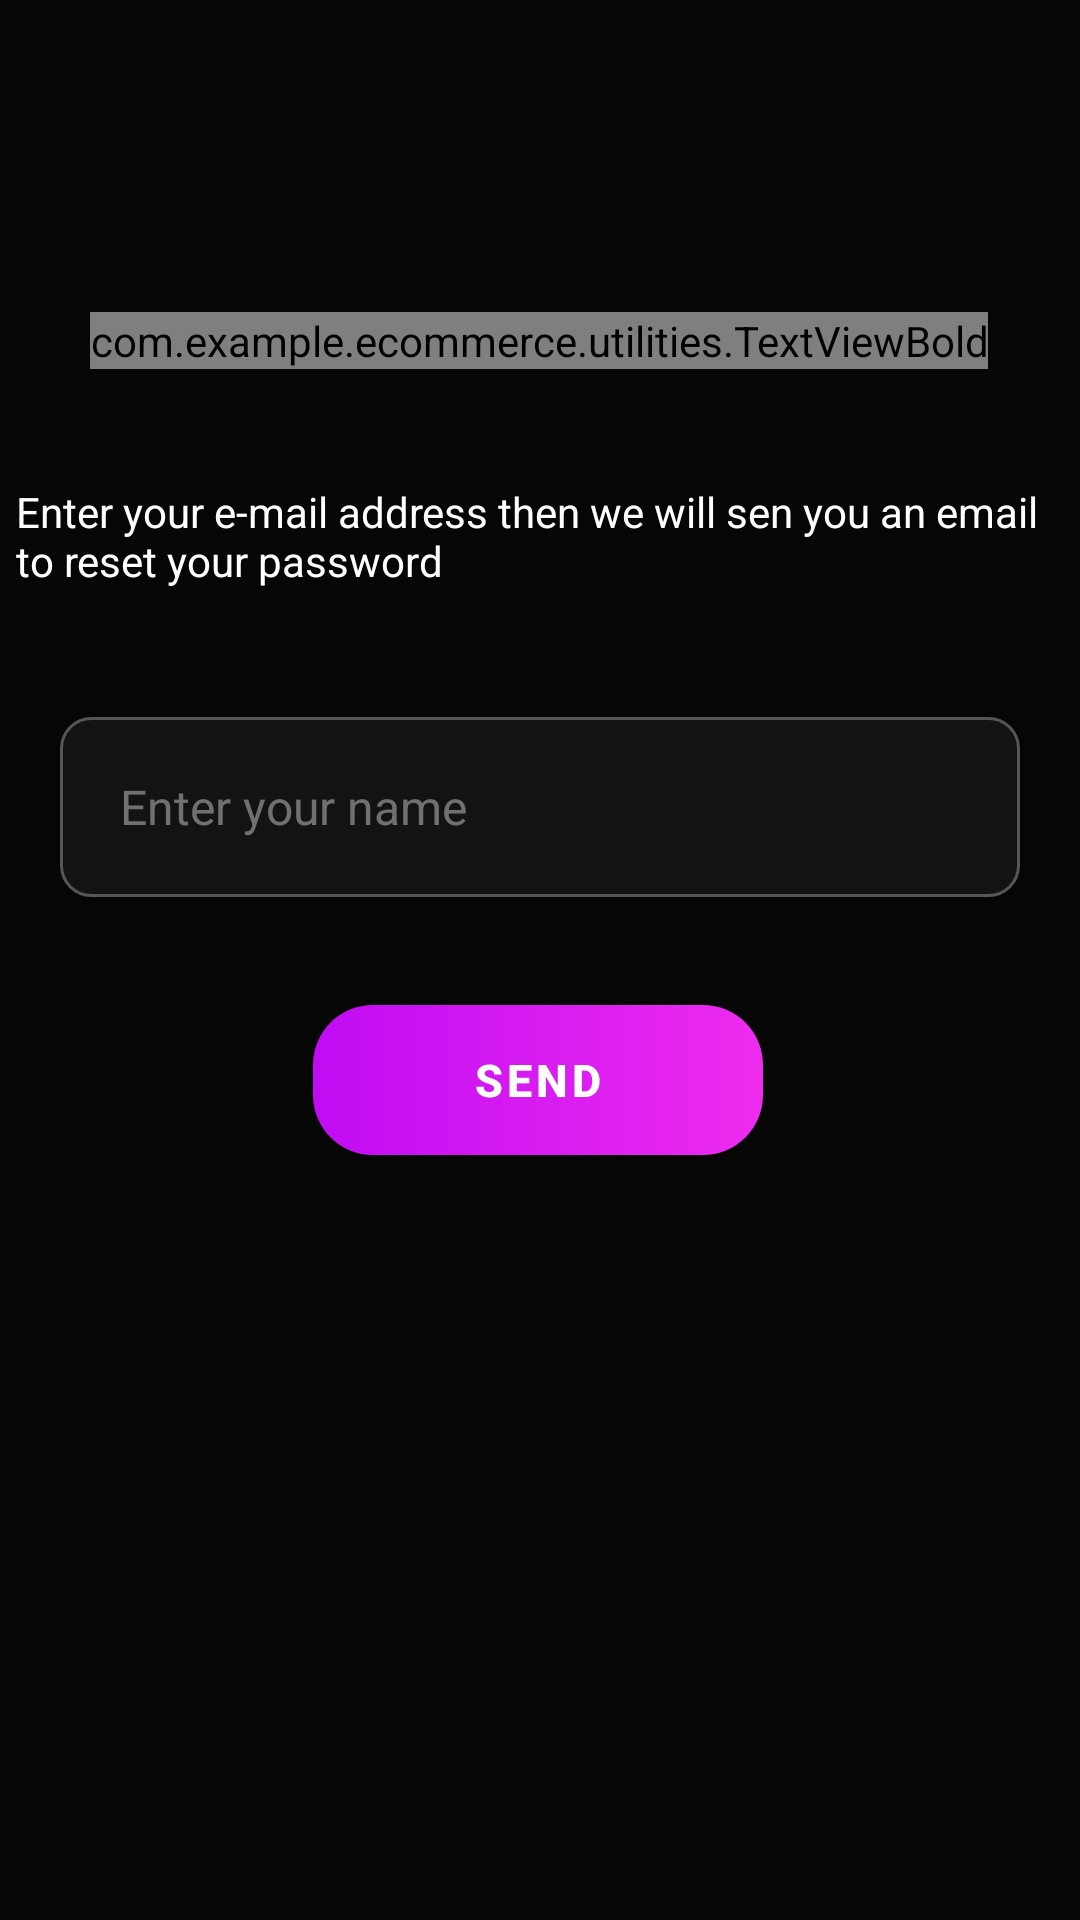

Write the Android layout XML for this screen, with the resource values it uses.
<!-- AndroidManifest.xml: application theme Theme.ECommerce -->
<!-- res/layout/activity_forget_password.xml -->
<?xml version="1.0" encoding="utf-8"?>
<androidx.constraintlayout.widget.ConstraintLayout xmlns:android="http://schemas.android.com/apk/res/android"
    xmlns:app="http://schemas.android.com/apk/res-auto"
    xmlns:tools="http://schemas.android.com/tools"
    android:layout_width="match_parent"
    android:layout_height="match_parent"
    android:background="@color/primaryColor"
    tools:context=".activities.ForgetPasswordActivity">

    <com.example.ecommerce.utilities.TextViewBold
        android:id="@+id/textViewBold"
        android:layout_width="wrap_content"
        android:layout_height="wrap_content"
        android:layout_marginTop="104dp"
        android:text="Forget Password"
        android:textColor="@color/white"
        android:textSize="32sp"
        app:layout_constraintEnd_toEndOf="parent"
        app:layout_constraintHorizontal_bias="0.497"
        app:layout_constraintStart_toStartOf="parent"
        app:layout_constraintTop_toTopOf="parent"
        tools:ignore="MissingConstraints" />

    <TextView
        android:id="@+id/textView6"
        android:layout_width="370dp"
        android:layout_height="60dp"
        android:layout_marginLeft="20dp"
        android:layout_marginTop="28dp"
        android:layout_marginRight="20dp"
        android:padding="10dp"
        android:text="Enter your e-mail address then we will sen you an email to reset your password"
        android:textColor="@color/white"
        app:layout_constraintEnd_toEndOf="parent"
        app:layout_constraintStart_toStartOf="parent"
        app:layout_constraintTop_toBottomOf="@+id/textViewBold" />

    <EditText

        android:id="@+id/resetPasswordForEmail"
        android:layout_width="0dp"
        android:layout_height="60dp"
        android:layout_marginStart="20dp"
        android:layout_marginTop="28dp"
        android:layout_marginEnd="20dp"
        android:alpha="0.6"
        android:background="@drawable/edit_text_border"
        android:hint="Enter your name"
        android:paddingStart="20dp"
        android:textColor="@color/white"
        android:textColorHint="@color/hintTextColor"
        android:textSize="16sp"
        app:layout_constraintEnd_toEndOf="parent"
        app:layout_constraintHorizontal_bias="0.0"
        app:layout_constraintStart_toStartOf="parent"
        app:layout_constraintTop_toBottomOf="@+id/textView6"
        tools:ignore="MissingConstraints" />

    <com.google.android.material.button.MaterialButton
        android:id="@+id/sendEmail"
        android:layout_width="150dp"
        android:layout_height="50dp"
        android:layout_marginTop="36dp"
        android:background="@drawable/linear_button"
        android:text="Send"
        android:textColor="@color/white"

        android:textSize="15sp"
        android:textStyle="bold"
        app:backgroundTint="@null"
        app:cornerRadius="20dp"
        app:layout_constraintEnd_toEndOf="@+id/resetPasswordForEmail"
        app:layout_constraintHorizontal_bias="0.497"
        app:layout_constraintStart_toStartOf="@+id/resetPasswordForEmail"
        app:layout_constraintTop_toBottomOf="@+id/resetPasswordForEmail"
        tools:ignore="MissingConstraints" />


</androidx.constraintlayout.widget.ConstraintLayout>
<!-- resources referenced by this layout -->
<resources>
  <color name="hintTextColor">#B7B7B7</color>
  <color name="primaryColor">#060606</color>
  <color name="white">#FFFFFFFF</color>
  <!-- drawable edit_text_border (drawable) -->
  <?xml version="1.0" encoding="utf-8"?>
  <shape xmlns:android="http://schemas.android.com/apk/res/android">
  
      <stroke android:width="1dp" android:color="@color/grey"/>
      <solid android:color="@color/lightBlack"/>
      <corners android:radius="10dp"/>
  </shape>
  <!-- drawable linear_button (drawable) -->
  <?xml version="1.0" encoding="utf-8"?>
  <shape xmlns:android="http://schemas.android.com/apk/res/android"
      android:shape="rectangle"
      >
  
      <corners android:radius="20dp"/>
  
      <gradient
          android:startColor="@color/secondColor"
          android:endColor="@color/purple"
          android:angle="180" />
  
  </shape>
  <style name="Theme.ECommerce" parent="Theme.MaterialComponents.DayNight.NoActionBar">
          
          <item name="colorPrimary">@color/primaryColor</item>
          <item name="colorPrimaryVariant">@color/secondColor</item>
          <item name="colorOnPrimary">@color/white</item>
          
          
          <item name="android:statusBarColor" tools:targetApi="l">?attr/colorPrimaryVariant</item>
          
      </style>
  <color name="grey">#8B8B8B</color>
  <color name="lightBlack">#1D1D1D</color>
  <color name="secondColor">#EE2CEE</color>
  <color name="purple">#C00CF3</color>
</resources>
